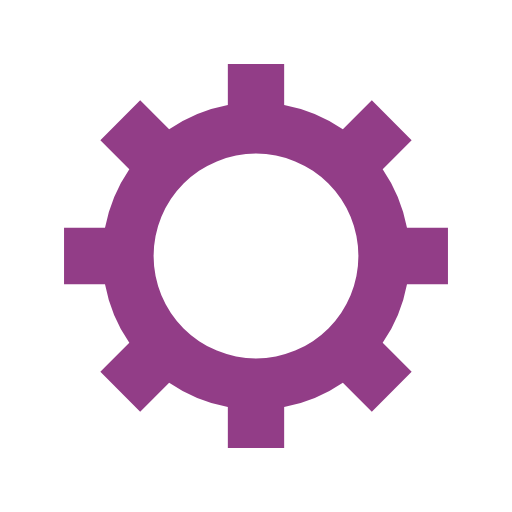
t = 0.00 s
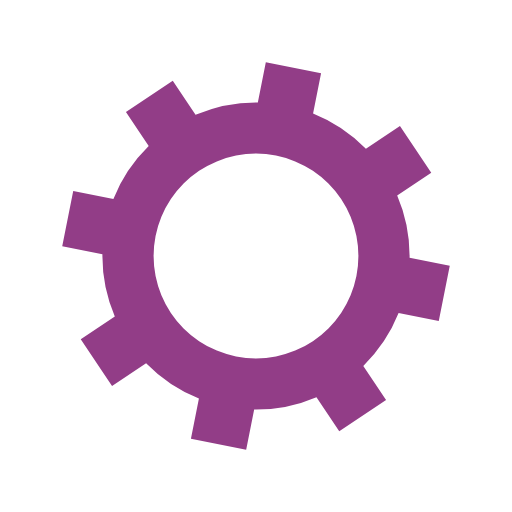
t = 0.05 s
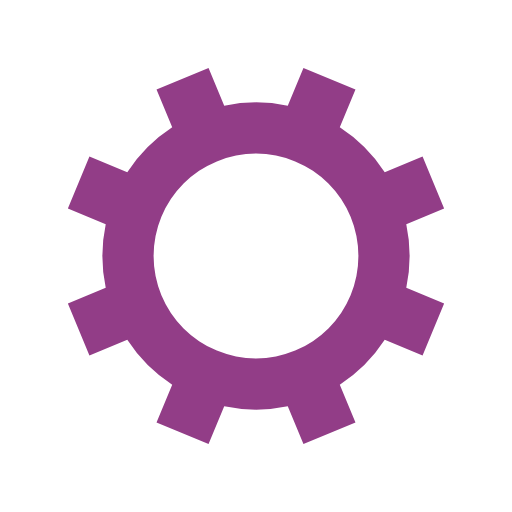
t = 0.10 s
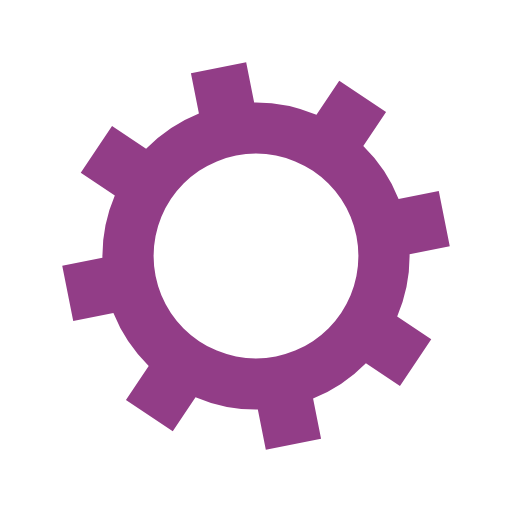
t = 0.15 s

The animated SVG that drew these frames (rendered in a browser with its animation timeline set to each time). Animation: 1 SMIL element (animateTransform=1); one cycle of 0.20 s, repeats indefinitely.

<?xml version="1.0" encoding="utf-8"?>
<svg xmlns="http://www.w3.org/2000/svg" xmlns:xlink="http://www.w3.org/1999/xlink" style="margin: auto; background: none; display: block; shape-rendering: auto;" width="200px" height="200px" viewBox="0 0 100 100" preserveAspectRatio="xMidYMid">
<g transform="translate(50 50)">
<g>
<animateTransform attributeName="transform" type="rotate" values="0;45" keyTimes="0;1" dur="0.2s" repeatCount="indefinite"></animateTransform><path d="M29.491524206117255 -5.5 L37.491524206117255 -5.5 L37.491524206117255 5.5 L29.491524206117255 5.5 A30 30 0 0 1 24.742744050198738 16.964569457146712 L24.742744050198738 16.964569457146712 L30.399598299691117 22.621423706639092 L22.621423706639096 30.399598299691114 L16.964569457146716 24.742744050198734 A30 30 0 0 1 5.5 29.491524206117255 L5.5 29.491524206117255 L5.5 37.491524206117255 L-5.499999999999997 37.491524206117255 L-5.499999999999997 29.491524206117255 A30 30 0 0 1 -16.964569457146705 24.742744050198738 L-16.964569457146705 24.742744050198738 L-22.621423706639085 30.399598299691117 L-30.399598299691117 22.621423706639092 L-24.742744050198738 16.964569457146712 A30 30 0 0 1 -29.491524206117255 5.500000000000009 L-29.491524206117255 5.500000000000009 L-37.491524206117255 5.50000000000001 L-37.491524206117255 -5.500000000000001 L-29.491524206117255 -5.500000000000002 A30 30 0 0 1 -24.742744050198738 -16.964569457146705 L-24.742744050198738 -16.964569457146705 L-30.399598299691117 -22.621423706639085 L-22.621423706639092 -30.399598299691117 L-16.964569457146712 -24.742744050198738 A30 30 0 0 1 -5.500000000000011 -29.491524206117255 L-5.500000000000011 -29.491524206117255 L-5.500000000000012 -37.491524206117255 L5.499999999999998 -37.491524206117255 L5.5 -29.491524206117255 A30 30 0 0 1 16.964569457146702 -24.74274405019874 L16.964569457146702 -24.74274405019874 L22.62142370663908 -30.39959829969112 L30.399598299691117 -22.6214237066391 L24.742744050198738 -16.964569457146716 A30 30 0 0 1 29.491524206117255 -5.500000000000013 M0 -20A20 20 0 1 0 0 20 A20 20 0 1 0 0 -20" fill="#923d87"></path></g></g>
<!-- [ldio] generated by https://loading.io/ --></svg>
